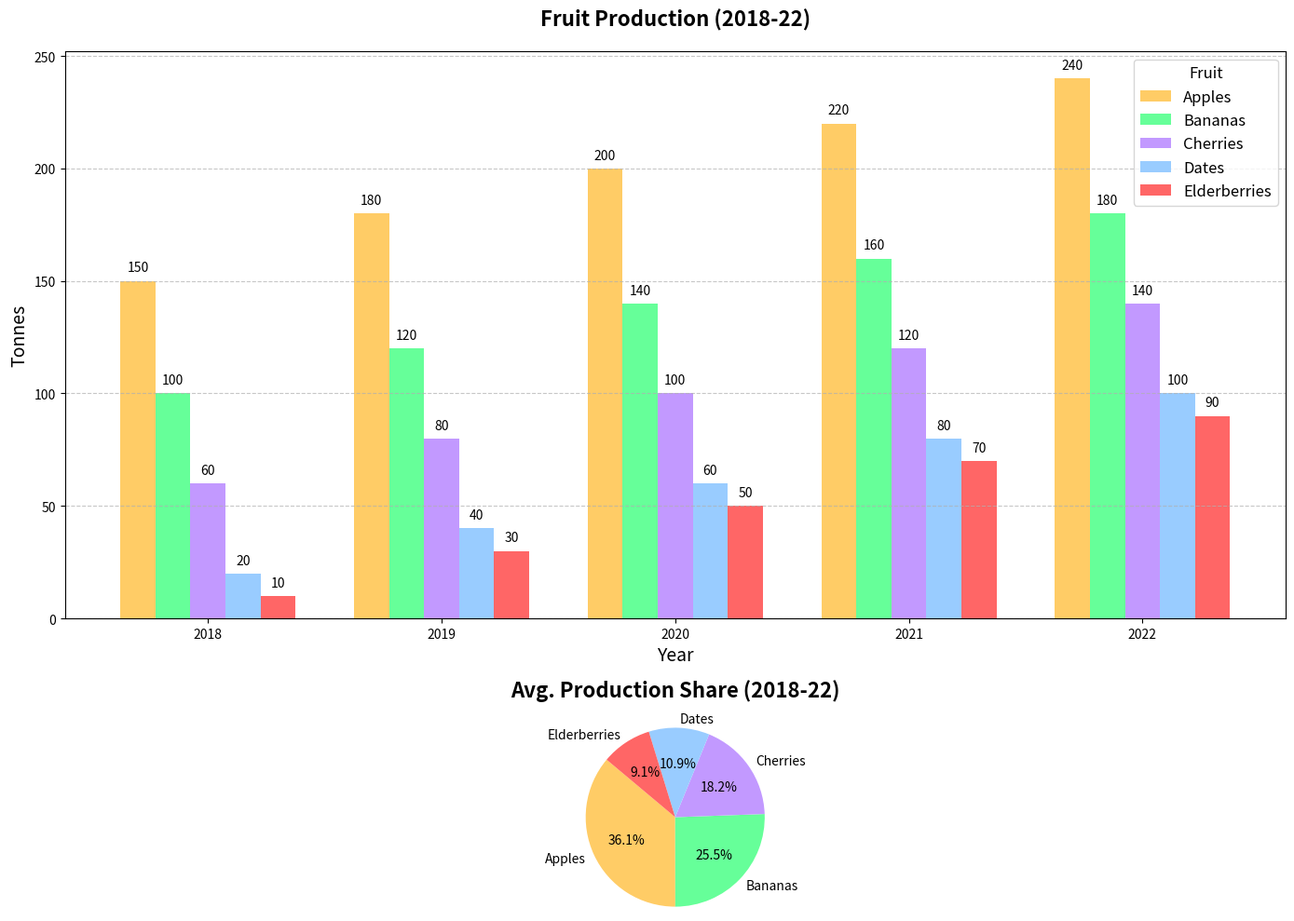

Here is the Python script that generated this plot:
import matplotlib.pyplot as plt
import numpy as np

fruits = ["Apples", "Bananas", "Cherries", "Dates", "Elderberries"]
years = ["2018", "2019", "2020", "2021", "2022"]

fruit_production = np.array([
    [150, 180, 200, 220, 240],  # Apples
    [100, 120, 140, 160, 180],  # Bananas
    [60, 80, 100, 120, 140],    # Cherries
    [20, 40, 60, 80, 100],      # Dates
    [10, 30, 50, 70, 90]        # Elderberries
])

average_production = np.mean(fruit_production, axis=1)

bar_width = 0.15
x = np.arange(len(years))

fig, axs = plt.subplots(nrows=2, ncols=1, figsize=(14, 10), gridspec_kw={'height_ratios': [3, 1]})
colors = ['#FFCC66', '#66FF99', '#C299FF', '#99CCFF', '#FF6666']

# Bar chart for yearly production
for i, fruit in enumerate(fruits):
    axs[0].bar(x + i * bar_width, fruit_production[i], width=bar_width, label=fruit, color=colors[i])

axs[0].set_title('Fruit Production (2018-22)', fontsize=16, fontweight='bold', pad=20)
axs[0].set_xlabel('Year', fontsize=14)
axs[0].set_ylabel('Tonnes', fontsize=14)
axs[0].set_xticks(x + bar_width * 2)
axs[0].set_xticklabels(years)
axs[0].legend(title='Fruit', fontsize=12, title_fontsize='12')
axs[0].grid(axis='y', linestyle='--', alpha=0.7)

# Adding values on top of bars
for i in range(len(fruits)):
    for j in range(len(years)):
        axs[0].text(x[j] + i * bar_width, fruit_production[i, j] + 3, str(fruit_production[i, j]), ha='center', va='bottom', fontsize=10)

# Standard pie chart for average production share
axs[1].pie(average_production, labels=fruits, colors=colors, autopct='%.1f%%', startangle=140)
axs[1].set_title('Avg. Production Share (2018-22)', fontsize=16, fontweight='bold', pad=20)
axs[1].axis('equal')  # Equal aspect ratio ensures that pie is drawn as a circle.

plt.tight_layout()
plt.show()
